Dataset: dataset_final (GitHub, Sree14hari/BridgeCrack-Segmentation). Classes: heavy crack, light crack, medium crack.

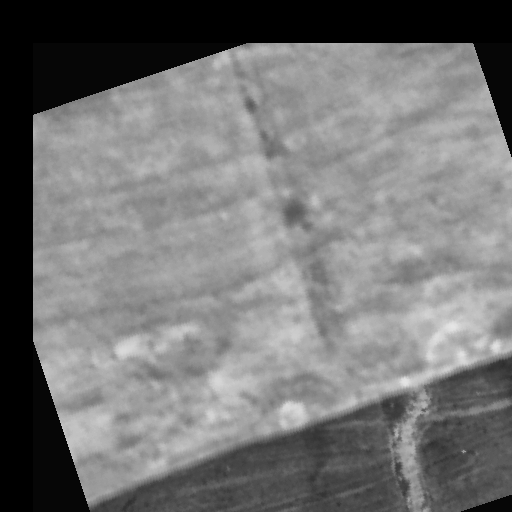
Label: heavy crack

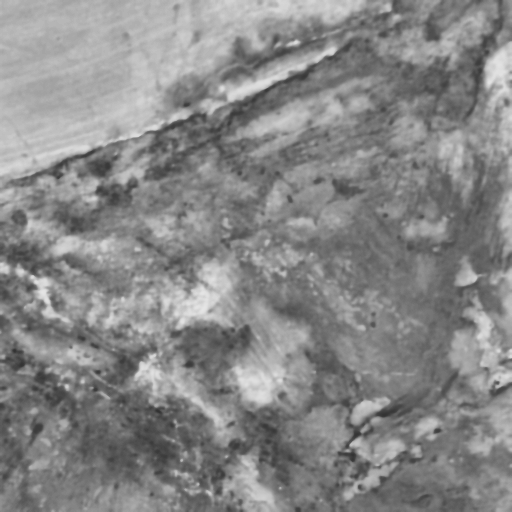
Label: medium crack

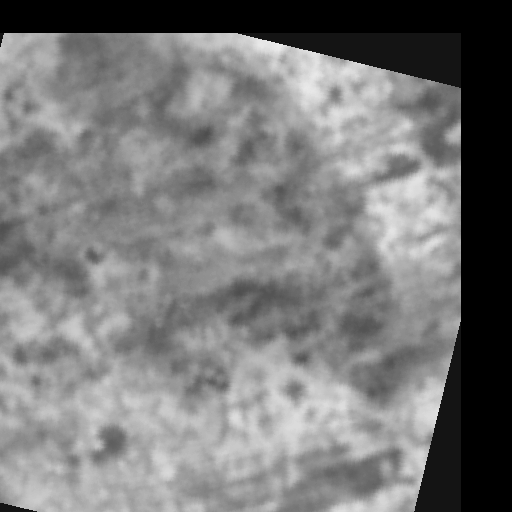
Label: light crack

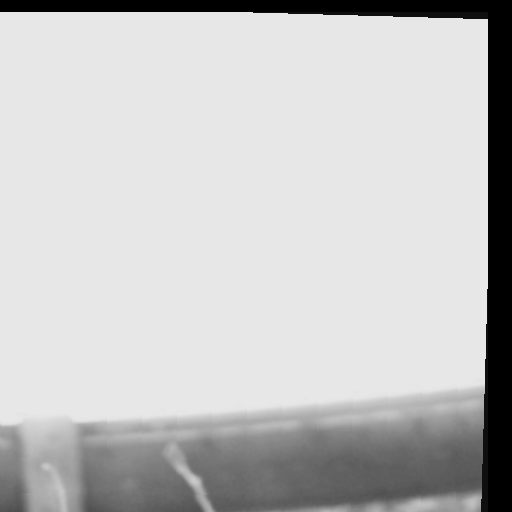
Label: light crack

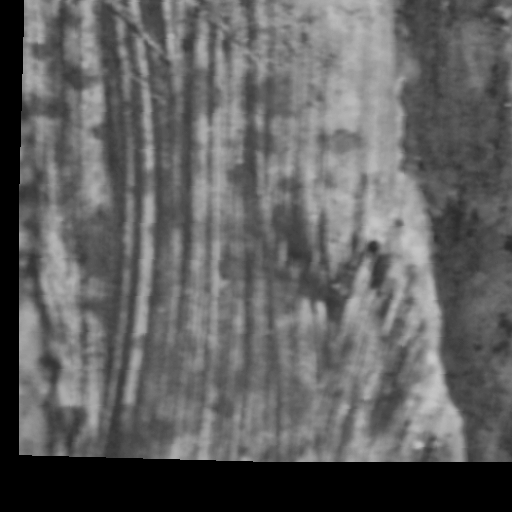
Label: medium crack

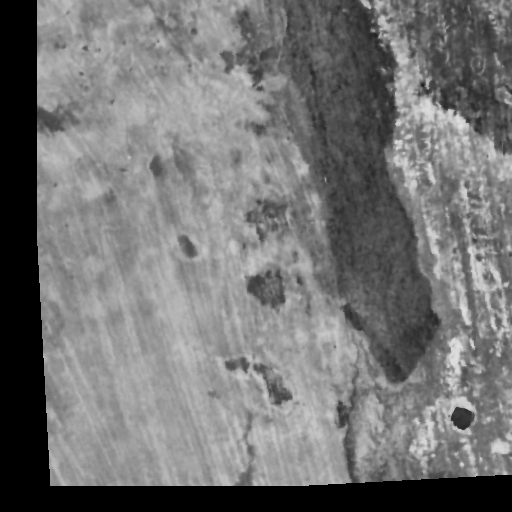
Label: heavy crack
